Run: headless pygame with SDL's dummy video driver; simulated clock (each Clock.tick advances the game by its frame time, no real sleeping); random seed 0; keys injected as events and as key.get_pressed() state; no mouse input.
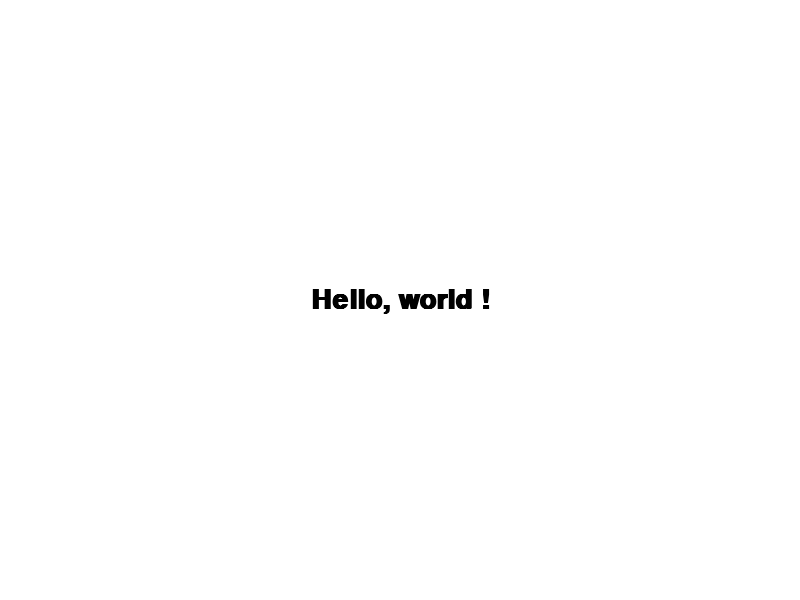
Frame 1 of 4 · flips 1–60 · no input
Frame 2 of 4 · flips 61–180 · tapped SPACE, RETURN · held RIGHT (→), D · screen unchanged from frame 1, image omitted
Frame 3 of 4 · flips 181–300 · held DOWN (↓), S · screen unchanged from frame 2, image omitted
Frame 4 of 4 · flips 301–420 · held LEFT (←), A, UP (↑), W · screen unchanged from frame 3, image omitted

The pygame program that drew these frames:

import pygame
import sys

# Khởi tạo Pygame
pygame.init()

# Thiết lập màn hình
screen = pygame.display.set_mode((800, 600))
pygame.display.set_caption("Font Example in Pygame")

# Khởi tạo font
pygame.font.init()

# Sử dụng font hệ thống
sys_font = pygame.font.SysFont('arial', 40, bold=True)

# Màu sắc
WHITE = (255, 255, 255)
BLACK = (0, 0, 0)
RED = (255, 0, 0)

# Tạo các surface văn bản
text_surface_sys = sys_font.render("Hello, world !", True, BLACK)

# Tính toán vị trí để căn giữa `text_surface_sys` trên màn hình
text_rect_sys = text_surface_sys.get_rect(center=(screen.get_width() // 2, screen.get_height() // 2))

# Vòng lặp chính
running = True
while running:
    for event in pygame.event.get():
        if event.type == pygame.QUIT:
            running = False

    # Vẽ màn hình
    screen.fill(WHITE)
    screen.blit(text_surface_sys, text_rect_sys.topleft)  # Hiển thị văn bản hệ thống ở giữa màn hình
    pygame.display.flip()

# Kết thúc Pygame
pygame.font.quit()
pygame.quit()
sys.exit()
